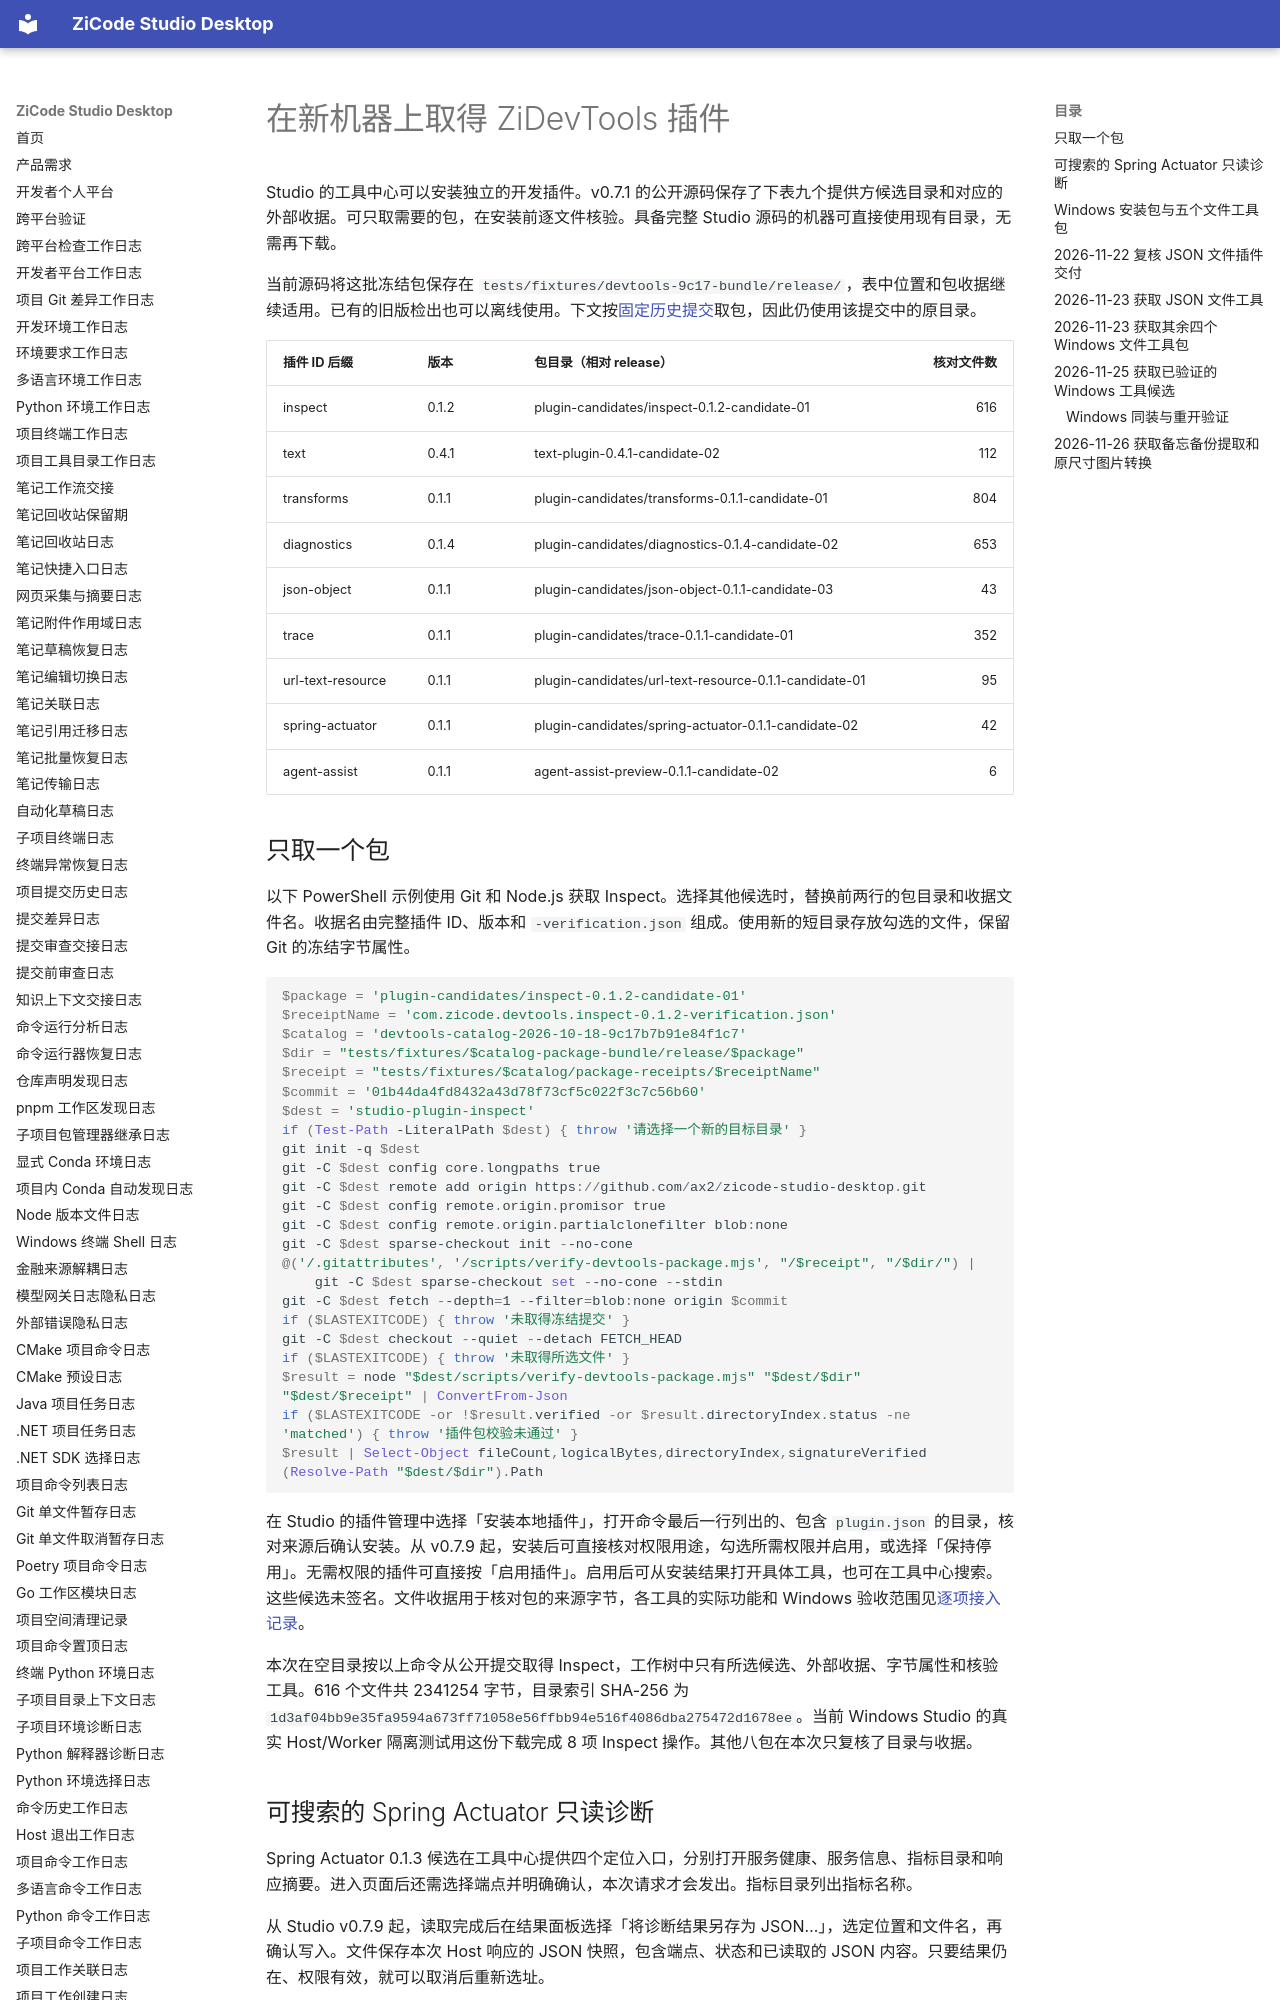

repository: ax2/zicode-studio-desktop · page: plugins/devtools-public-delivery/index.html · generator: mkdocs

# 在新机器上取得 ZiDevTools 插件

Studio 的工具中心可以安装独立的开发插件。v0.7.1 的公开源码保存了下表九个提供方候选目录和对应的外部收据。可只取需要的包，在安装前逐文件核验。具备完整 Studio 源码的机器可直接使用现有目录，无需再下载。

当前源码将这批冻结包保存在 `tests/fixtures/devtools-9c17-bundle/release/`，表中位置和包收据继续适用。已有的旧版检出也可以离线使用。下文按[固定历史提交](https://github.com/ax2/zicode-studio-desktop/tree/01b44da4fd8432a43d78f73cf5c022f3c7c56b60/tests/fixtures/devtools-catalog-2026-10-18-9c17b7b91e84f1c7-package-bundle)取包，因此仍使用该提交中的原目录。

| 插件 ID 后缀 | 版本 | 包目录（相对 release） | 核对文件数 |
| --- | --- | --- | ---: |
| inspect | 0.1.2 | plugin-candidates/inspect-0.1.2-candidate-01 | 616 |
| text | 0.4.1 | text-plugin-0.4.1-candidate-02 | 112 |
| transforms | 0.1.1 | plugin-candidates/transforms-0.1.1-candidate-01 | 804 |
| diagnostics | 0.1.4 | plugin-candidates/diagnostics-0.1.4-candidate-02 | 653 |
| json-object | 0.1.1 | plugin-candidates/json-object-0.1.1-candidate-03 | 43 |
| trace | 0.1.1 | plugin-candidates/trace-0.1.1-candidate-01 | 352 |
| url-text-resource | 0.1.1 | plugin-candidates/url-text-resource-0.1.1-candidate-01 | 95 |
| spring-actuator | 0.1.1 | plugin-candidates/spring-actuator-0.1.1-candidate-02 | 42 |
| agent-assist | 0.1.1 | agent-assist-preview-0.1.1-candidate-02 | 6 |

## 只取一个包

以下 PowerShell 示例使用 Git 和 Node.js 获取 Inspect。选择其他候选时，替换前两行的包目录和收据文件名。收据名由完整插件 ID、版本和 `-verification.json` 组成。使用新的短目录存放勾选的文件，保留 Git 的冻结字节属性。

```powershell
$package = 'plugin-candidates/inspect-0.1.2-candidate-01'
$receiptName = 'com.zicode.devtools.inspect-0.1.2-verification.json'
$catalog = 'devtools-catalog-2026-10-18-9c17b7b91e84f1c7'
$dir = "tests/fixtures/$catalog-package-bundle/release/$package"
$receipt = "tests/fixtures/$catalog/package-receipts/$receiptName"
$commit = '01b44da4fd8432a43d78f73cf5c022f3c7c56b60'
$dest = 'studio-plugin-inspect'
if (Test-Path -LiteralPath $dest) { throw '请选择一个新的目标目录' }
git init -q $dest
git -C $dest config core.longpaths true
git -C $dest remote add origin https://github.com/ax2/zicode-studio-desktop.git
git -C $dest config remote.origin.promisor true
git -C $dest config remote.origin.partialclonefilter blob:none
git -C $dest sparse-checkout init --no-cone
@('/.gitattributes', '/scripts/verify-devtools-package.mjs', "/$receipt", "/$dir/") |
    git -C $dest sparse-checkout set --no-cone --stdin
git -C $dest fetch --depth=1 --filter=blob:none origin $commit
if ($LASTEXITCODE) { throw '未取得冻结提交' }
git -C $dest checkout --quiet --detach FETCH_HEAD
if ($LASTEXITCODE) { throw '未取得所选文件' }
$result = node "$dest/scripts/verify-devtools-package.mjs" "$dest/$dir" "$dest/$receipt" | ConvertFrom-Json
if ($LASTEXITCODE -or !$result.verified -or $result.directoryIndex.status -ne 'matched') { throw '插件包校验未通过' }
$result | Select-Object fileCount,logicalBytes,directoryIndex,signatureVerified
(Resolve-Path "$dest/$dir").Path
```

在 Studio 的插件管理中选择「安装本地插件」，打开命令最后一行列出的、包含 `plugin.json` 的目录，核对来源后确认安装。从 v0.7.9 起，安装后可直接核对权限用途，勾选所需权限并启用，或选择「保持停用」。无需权限的插件可直接按「启用插件」。启用后可从安装结果打开具体工具，也可在工具中心搜索。这些候选未签名。文件收据用于核对包的来源字节，各工具的实际功能和 Windows 验收范围见[逐项接入记录](devtools-all-tools.md)。

本次在空目录按以上命令从公开提交取得 Inspect，工作树中只有所选候选、外部收据、字节属性和核验工具。616 个文件共 2341254 字节，目录索引 SHA-256 为 `1d3af04bb9e35fa9594a673ff71058e56ffbb94e516f4086dba275472d1678ee`。当前 Windows Studio 的真实 Host/Worker 隔离测试用这份下载完成 8 项 Inspect 操作。其他八包在本次只复核了目录与收据。

## 可搜索的 Spring Actuator 只读诊断

Spring Actuator 0.1.3 候选在工具中心提供四个定位入口，分别打开服务健康、服务信息、指标目录和响应摘要。进入页面后还需选择端点并明确确认，本次请求才会发出。指标目录列出指标名称。

从 Studio v0.7.9 起，读取完成后在结果面板选择「将诊断结果另存为 JSON…」，选定位置和文件名，再确认写入。文件保存本次 Host 响应的 JSON 快照，包含端点、状态和已读取的 JSON 内容。只要结果仍在、权限有效，就可以取消后重新选址。

沿用上文的 Git 获取示例，保留末尾完整校验检查，并替换目录、收据及固定提交：

~~~powershell
$dir = 'tests/fixtures/devtools-view-operation-2026-10-18/spring-actuator-0.1.3-candidate-01'
$receipt = 'tests/fixtures/devtools-view-operation-2026-10-18/spring-actuator-0.1.3-candidate-01-verification.json'
$commit = '0117fdffa8604c879cd97a6c1aa146c3bee5288d'
~~~

目录 49 个文件，246194 字节，索引 SHA-256 为 `74f6bab2ed7c9ddbee2857aeac7cf4d875eda642900afbb0fb4fec31102f97cc`。安装开发插件后核对版本，再按需启用并授予 HTTP 只读权限。[Windows 隔离 Host 复现](https://github.com/ax2/zicode-studio-desktop/blob/main/tests/spring-actuator-conformance/README.md)

## Windows 安装包与五个文件工具包

已回下载 [v0.7.1 Windows 正式安装器](https://github.com/ax2/zicode-studio-desktop/releases/tag/v0.7.1)。文件为 369638351 字节，SHA-256 为 `0f0b5e88bde0815b32c8d0faf5a9da72a86389052dbf87a299ba75de82547937`。NSIS 文件清单包含 Studio EXE，未发现 `tool-packages` 目录或 `plugin.json`。安装 Studio 后需另行取得上述候选。

历史 Windows 候选曾在运行目录旁放置文件摘要、校验清单、编码转换、JSON 文件查询与对比、JSON 文件格式化与校验五个包，共 38 个文件。上表的 JSON Object 是另一个包。当时 Studio v0.7.1 与 ZiDevTools v0.82.0 的 Release 附件清单均未列出这五个独立包。五个包现在均可按下文各节获取。[历史交付回执](https://github.com/ax2/zicode-studio-desktop/issues/28#issuecomment-6969557942)

提供方交付每个新包时，请给出不可变的公开下载位置、插件 ID、版本、完整包目录和独立的逐文件收据（相对路径、字节数、SHA-256、目录索引哈希及其编码）。Studio 可用同一核验工具接收，再验证实际运行。包在提供方独立构建；用户安装、启用和授权分别进行。[跨机交付跟踪](https://github.com/ax2/zicode-studio-desktop/issues/241)
